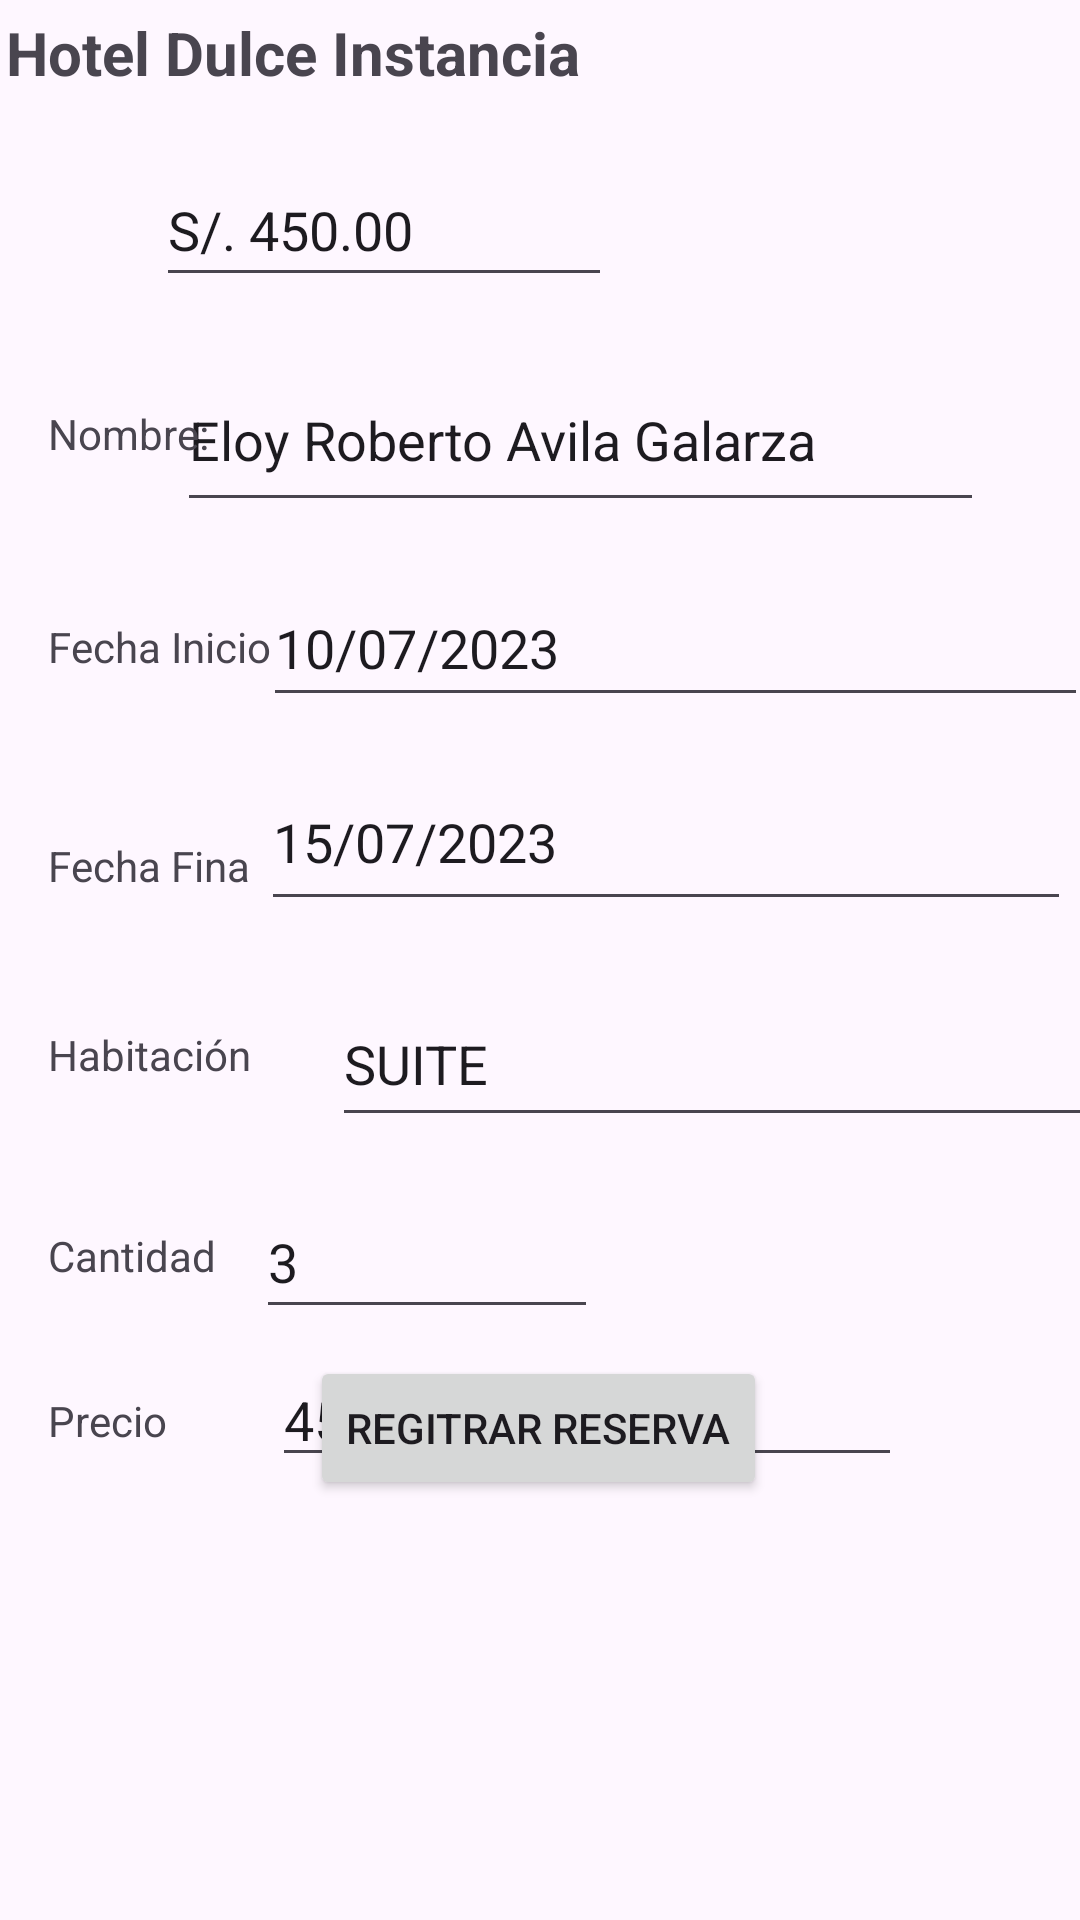

Reconstruct the res/layout file that produces this screen, plus the resources it refers to.
<!-- AndroidManifest.xml: application theme Theme.AppReservaHotelV4 -->
<!-- res/layout/activity_registra_reserva.xml -->
<?xml version="1.0" encoding="utf-8"?>
<androidx.constraintlayout.widget.ConstraintLayout xmlns:android="http://schemas.android.com/apk/res/android"
    xmlns:app="http://schemas.android.com/apk/res-auto"
    xmlns:tools="http://schemas.android.com/tools"
    android:layout_width="match_parent"
    android:layout_height="match_parent"
    android:addStatesFromChildren="false"
    android:scrollbarSize="12dp"
    tools:context=".RegistraReservaActivity">

    <TextView
        android:id="@+id/textView4"
        android:layout_width="wrap_content"
        android:layout_height="wrap_content"
        android:layout_marginStart="16dp"
        android:layout_marginTop="40dp"
        android:text="Fecha Fina"
        app:layout_constraintStart_toStartOf="parent"
        app:layout_constraintTop_toBottomOf="@+id/editTextText3" />

    <ImageView
        android:id="@+id/imageView"
        android:layout_width="164dp"
        android:layout_height="108dp"
        app:layout_constraintEnd_toEndOf="parent"
        app:layout_constraintTop_toTopOf="parent"
        app:srcCompat="@drawable/hab1" />

    <TextView
        android:id="@+id/textView"
        android:layout_width="wrap_content"
        android:layout_height="wrap_content"
        android:layout_marginTop="4dp"
        android:text="Hotel Dulce Instancia"
        android:textSize="20sp"
        android:textStyle="bold"
        app:layout_constraintEnd_toStartOf="@+id/imageView"
        app:layout_constraintHorizontal_bias="0.457"
        app:layout_constraintStart_toStartOf="parent"
        app:layout_constraintTop_toTopOf="parent" />

    <EditText
        android:id="@+id/editTextText"
        android:layout_width="152dp"
        android:layout_height="48dp"
        android:layout_marginStart="52dp"
        android:layout_marginTop="20dp"
        android:ems="10"
        android:inputType="text"
        android:text="S/. 450.00"
        app:layout_constraintStart_toStartOf="parent"
        app:layout_constraintTop_toBottomOf="@+id/textView" />

    <EditText
        android:id="@+id/txtNombre"
        android:layout_width="269dp"
        android:layout_height="58dp"
        android:layout_marginTop="8dp"
        android:layout_marginEnd="32dp"
        android:ems="10"
        android:inputType="text"
        android:text="Eloy Roberto Avila Galarza"
        app:layout_constraintEnd_toEndOf="parent"
        app:layout_constraintHorizontal_bias="1.0"
        app:layout_constraintStart_toEndOf="@+id/textView2"
        app:layout_constraintTop_toBottomOf="@+id/imageView" />

    <TextView
        android:id="@+id/textView2"
        android:layout_width="wrap_content"
        android:layout_height="wrap_content"
        android:layout_marginStart="16dp"
        android:layout_marginTop="36dp"
        android:text="Nombre:"
        app:layout_constraintStart_toStartOf="parent"
        app:layout_constraintTop_toBottomOf="@+id/editTextText" />

    <TextView
        android:id="@+id/textView3"
        android:layout_width="wrap_content"
        android:layout_height="wrap_content"
        android:layout_marginStart="16dp"
        android:layout_marginTop="32dp"
        android:text="Fecha Inicio"
        app:layout_constraintStart_toStartOf="parent"
        app:layout_constraintTop_toBottomOf="@+id/txtNombre" />

    <EditText
        android:id="@+id/editTextText3"
        android:layout_width="275dp"
        android:layout_height="49dp"
        android:layout_marginTop="16dp"
        android:ems="10"
        android:hint="Registrar Fecha Inicio"
        android:inputType="text"
        android:text="10/07/2023"
        app:layout_constraintEnd_toEndOf="parent"
        app:layout_constraintHorizontal_bias="0.511"
        app:layout_constraintStart_toEndOf="@+id/textView3"
        app:layout_constraintTop_toBottomOf="@+id/txtNombre" />

    <EditText
        android:id="@+id/editTextText4"
        android:layout_width="270dp"
        android:layout_height="56dp"
        android:layout_marginTop="12dp"
        android:ems="10"
        android:hint="Registrar Fecha Final"
        android:inputType="text"
        android:text="15/07/2023"
        app:layout_constraintEnd_toEndOf="parent"
        app:layout_constraintHorizontal_bias="0.534"
        app:layout_constraintStart_toEndOf="@+id/textView4"
        app:layout_constraintTop_toBottomOf="@+id/editTextText3" />

    <TextView
        android:id="@+id/textView5"
        android:layout_width="wrap_content"
        android:layout_height="wrap_content"
        android:layout_marginStart="16dp"
        android:layout_marginTop="44dp"
        android:text="Habitación"
        app:layout_constraintStart_toStartOf="parent"
        app:layout_constraintTop_toBottomOf="@+id/textView4" />

    <EditText
        android:id="@+id/editTextText5"
        android:layout_width="264dp"
        android:layout_height="52dp"
        android:layout_marginStart="28dp"
        android:layout_marginTop="20dp"
        android:ems="10"
        android:hint="Registrar Habitación"
        android:inputType="text"
        android:text="SUITE"
        app:layout_constraintEnd_toEndOf="parent"
        app:layout_constraintHorizontal_bias="0.083"
        app:layout_constraintStart_toEndOf="@+id/textView5"
        app:layout_constraintTop_toBottomOf="@+id/editTextText4" />

    <TextView
        android:id="@+id/textView6"
        android:layout_width="wrap_content"
        android:layout_height="wrap_content"
        android:layout_marginStart="16dp"
        android:layout_marginTop="48dp"
        android:text="Cantidad"
        app:layout_constraintStart_toStartOf="parent"
        app:layout_constraintTop_toBottomOf="@+id/textView5" />

    <EditText
        android:id="@+id/editTextNumber"
        android:layout_width="114dp"
        android:layout_height="48dp"
        android:layout_marginTop="16dp"
        android:layout_marginEnd="148dp"
        android:ems="10"
        android:hint="Cantidad"
        android:inputType="number"
        android:text="3"
        app:layout_constraintEnd_toEndOf="parent"
        app:layout_constraintHorizontal_bias="0.507"
        app:layout_constraintStart_toEndOf="@+id/textView6"
        app:layout_constraintTop_toBottomOf="@+id/editTextText5" />

    <TextView
        android:id="@+id/textView8"
        android:layout_width="wrap_content"
        android:layout_height="wrap_content"
        android:layout_marginStart="16dp"
        android:layout_marginTop="36dp"
        android:text="Precio"
        app:layout_constraintStart_toStartOf="parent"
        app:layout_constraintTop_toBottomOf="@+id/textView6" />

    <EditText
        android:id="@+id/editTextNumberDecimal"
        android:layout_width="wrap_content"
        android:layout_height="wrap_content"
        android:layout_marginTop="8dp"
        android:ems="10"
        android:hint="Ingresar Precio"
        android:inputType="numberDecimal"
        android:text="450.00"
        app:layout_constraintEnd_toEndOf="parent"
        app:layout_constraintHorizontal_bias="0.372"
        app:layout_constraintStart_toEndOf="@+id/textView8"
        app:layout_constraintTop_toBottomOf="@+id/editTextNumber" />

    <Button
        android:id="@+id/btnRegistraReserva"
        android:layout_width="wrap_content"
        android:layout_height="wrap_content"
        android:layout_marginBottom="140dp"
        android:text="Regitrar Reserva"
        app:layout_constraintBottom_toBottomOf="parent"
        app:layout_constraintEnd_toEndOf="parent"
        app:layout_constraintHorizontal_bias="0.498"
        app:layout_constraintStart_toStartOf="parent" />

</androidx.constraintlayout.widget.ConstraintLayout>
<!-- resources referenced by this layout -->
<resources>
  <style name="Theme.AppReservaHotelV4" parent="Base.Theme.AppReservaHotelV4" />
  <style name="Base.Theme.AppReservaHotelV4" parent="Theme.Material3.DayNight.NoActionBar">
          
          
      </style>
</resources>
